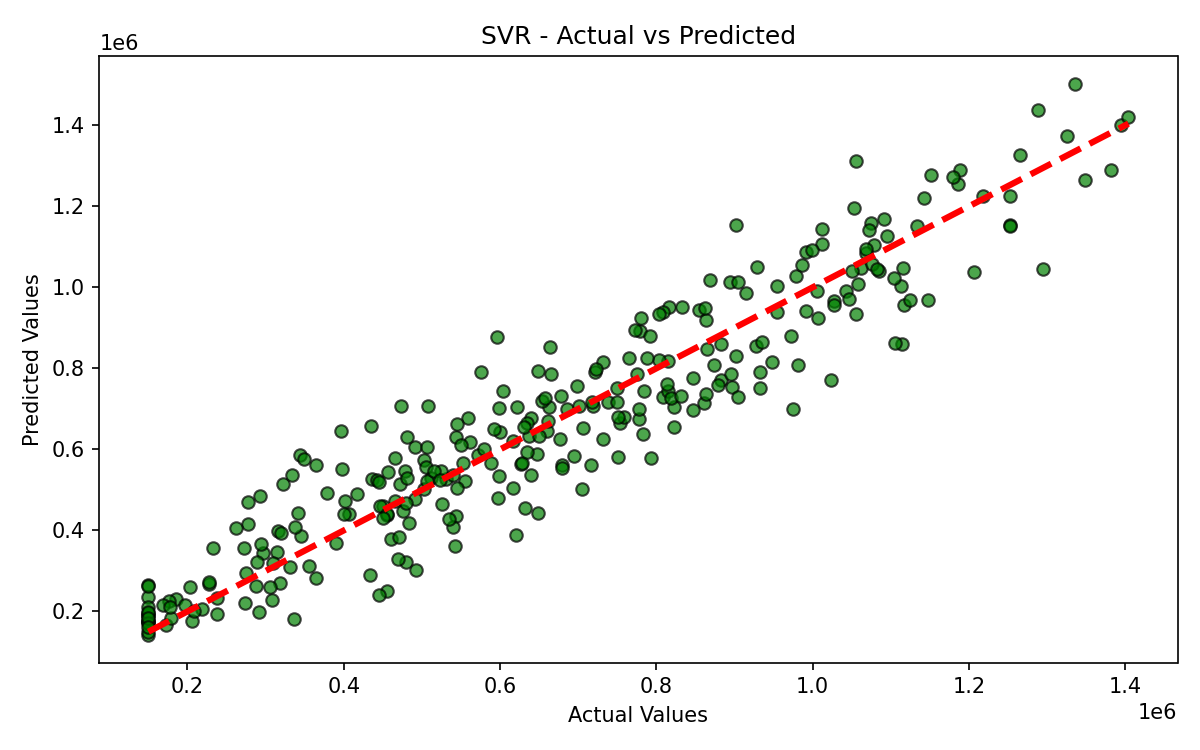

Source data for this figure (header and first rows):
Rent, House size, Bedrooms, Distance, Age of Property, Bathrooms, Security Rating, Local Pop. Density, Monthly Income Owner
923000, 134.7, 3, 0.5, 14.8, 3, 4.3, 4448, 370000
739000, 169.3, 4, 27.68, 5.5, 4, 4.6, 1341, 552000
701000, 81.3, 3, 3.42, 4.9, 3, 5.7, 4157, 508000
707000, 120.1, 3, 0.5, 8.4, 3, 4.5, 7280, 461000
150000, 89.6, 2, 50.01, 3.9, 1, 8.2, 1774, 519000
1133000, 159.5, 4, 0.5, 16.1, 3, 3.3, 3767, 409000
1330000, 201.9, 5, 3.73, 10, 4, 6.6, 4139, 462000
882000, 133.3, 3, 8.04, 15.2, 2, 8.8, 800, 552000
150000, 44.7, 1, 11.21, 12.1, 1, 2.5, 1089, 361000
819000, 133.9, 3, 7.76, 13.7, 2, 6.8, 2279, 664000
547000, 110, 3, 3.78, 25.2, 2, 5.8, 5462, 592000
910000, 128.2, 4, 1.28, 7.5, 4, 4.3, 9267, 443000
809000, 88.5, 3, 2.89, 4, 2, 6.9, 7629, 499000
897000, 152.5, 4, 0.5, 20.8, 3, 2.4, 2389, 529000
893000, 86.1, 3, 0.5, 4.6, 3, 10, 5761, 515000
365000, 72.8, 2, 0.5, 18.7, 1, 6, 5005, 477000
365000, 74.9, 2, 12.43, 10.1, 1, 8.8, 4752, 437000
814000, 76.8, 2, 3.7, 3.7, 2, 4.2, 2107, 396000
541000, 88.4, 3, 4.96, 14.4, 3, 5.3, 841, 458000
406000, 71.1, 2, 4.65, 18.6, 2, 5.2, 2807, 495000
440000, 90.6, 2, 6.16, 28.2, 2, 7.5, 5613, 463000
873000, 127, 4, 4.22, 16.4, 3, 7.6, 2974, 512000
640000, 92, 3, 0.5, 4.6, 3, 2.5, 3031, 345000
719000, 107.1, 3, 4.45, 14.5, 2, 5.7, 2625, 491000
1508000, 210.7, 5, 2.45, 1.8, 4, 7.9, 7756, 603000
405000, 58.6, 1, 0.5, 20.1, 1, 9.5, 4843, 301000
1309000, 202.6, 4, 4.7, 7.5, 4, 7.4, 5283, 569000
512000, 61.8, 2, 0.5, 9.3, 1, 7.6, 3604, 499000
927000, 152.4, 4, 2.62, 9.2, 3, 3.3, 4535, 405000
400000, 78.7, 3, 10.31, 13, 3, 5.5, 1710, 390000
792000, 129.2, 4, 4.5, 16.8, 3, 6.1, 6477, 496000
889000, 128.1, 4, 12.32, 8.7, 4, 6.9, 8065, 553000
975000, 99.1, 3, 0.5, 10.8, 3, 8.1, 2295, 375000
275000, 55.7, 1, 3.4, 13.8, 1, 5.4, 5584, 378000
811000, 133, 4, 20.24, 3.8, 4, 8, 2035, 483000
311000, 52.4, 1, 3.22, 15, 1, 6.2, 907, 372000
1128000, 137, 4, 0.5, 12.2, 4, 9.9, 7417, 548000
744000, 125.9, 4, 11.42, 5.4, 3, 7.1, 3268, 584000
354000, 48.1, 1, 3.89, 7.8, 1, 4.5, 3728, 417000
790000, 120.1, 3, 6.98, 1.4, 2, 4.1, 5295, 409000
150000, 34.1, 1, 9.97, 8.9, 1, 6.7, 1276, 373000
459000, 68.6, 2, 1.92, 16, 1, 5.1, 3130, 375000
243000, 49, 1, 4.51, 4.7, 1, 3.4, 5204, 275000
511000, 84.8, 3, 7.89, 14.4, 3, 5.9, 3849, 438000
506000, 88.1, 2, 2.57, 7.7, 1, 2.5, 6641, 468000
661000, 113.3, 3, 16.16, 12.3, 2, 7.2, 3011, 571000
891000, 135.3, 3, 5.23, 9.4, 2, 6.3, 5966, 477000
150000, 30.7, 1, 8.19, 10.8, 1, 7.7, 7220, 432000
337000, 78, 2, 13.63, 15.6, 2, 6.8, 5520, 350000
150000, 93.4, 3, 33.98, 20.4, 2, 6.3, 1954, 544000
1211000, 148.2, 5, 1.45, 11.9, 4, 8.4, 6346, 622000
460000, 70.2, 2, 8.21, 8, 1, 3.7, 5356, 407000
1223000, 170.3, 5, 4.29, 3, 4, 4.9, 3920, 465000
548000, 100.9, 3, 13.71, 13.2, 3, 4.5, 7117, 466000
150000, 50.6, 1, 24.92, 6.9, 1, 7.2, 3396, 281000
256000, 85.9, 2, 9.46, 40, 1, 5.5, 6801, 391000
515000, 79.1, 3, 3.38, 10.9, 3, 6.1, 8864, 379000
446000, 56.8, 2, 6.38, 8.9, 2, 6.1, 3875, 265000
813000, 112, 3, 1.65, 0.6, 3, 5.5, 6782, 369000
874000, 118.3, 4, 5.31, 10.6, 3, 7.6, 6290, 494000
... 1,440 more rows
